pico-8 play session: no input (idle), after a click and taps of 🅾, ❎, 🅾+❎, 🅾 in the second before t = 0

[t = 1 s] idle ~1s (no d-pad/buttons)
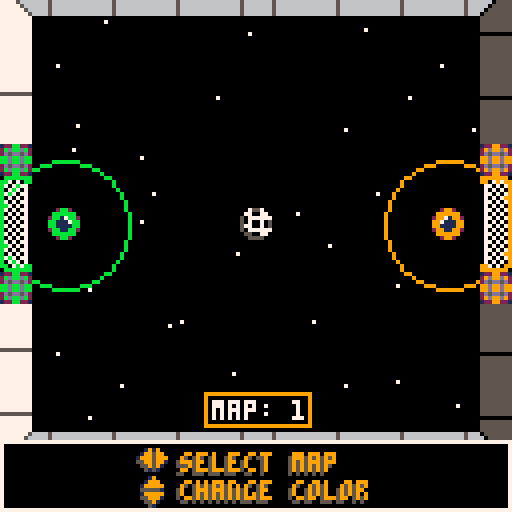

pico-8 cartridge
version 8
__lua__
-- spaceball
-- by connorses

--updated 05/1/2017

debug=true
debug=debug==false --(not actually a paradox)

--run game or menu or what?
state="main"
--default map=0
level=0
actors = {} --all actors in world
red,blue=0,0--points
p1={}--players 1 and 2
p2={}
ball={}--da ball
sparks={} --particle effects
trails={} --temporary sprites
wait_time=0 --pause timer
shkx,shky=0,0 --screenshake
sfx_wait=0 --ear rape prevention
--how fast to accelerate players
 accel = 0.07
 kick_force = .65 --power shot~
 push_force =.12 --dribble
--how long between power shots
push_wait=40
init_bool=true
	
t=0

-- make an actor
-- and add to global collection
-- x,y means center of the actor
-- in map tiles (not pixels)
function make_actor(x, y)
 a={}
 a.x = x
 a.y = y
 a.dx = 0
 a.dy = 0
 a.spr = 16
 a.frame = 0
 a.t = 0
 a.inertia = 0.75
 a.bounce  = 1
 a.frames=2
 a.col_a=false
 a.life=-1
 -- half-width and half-height
 -- slightly less than 0.5 so
 -- that will fit through 1-wide
 -- holes.
 a.w = 0.4
 a.h = 0.4
 
 add(actors,a)
 
 return a
end

c1,c2=9,11
function _init()
	local intro=300
	init_bool=true
	while intro>0 and btn()==0 do
	cls()
 local i=cos(intro/80)*1.2
 circfill(64,64,21,1)
 circfill(64,64,11,12)
 
 sspr(16,32*3, 16,24, 57,59+i, 16,24)

 line(56,75,70,75,1)
 print("loneship",49,44,3)
 print("games",55,80,3)
	intro-=1
	flip""
	end
 music(0)
end

function init_color()
	pal(12,c1)
	pal(8,c2)
	palt(14,true)
	palt(0,false)
end

function init_game(lvl)
	init_color()
	score_bool=false
	
	actors={}
	trails={}
	sparks={}
	
	if lvl==0 then
		cam_x,cam_y=0,0
		bound_w=.5
		bound_e=16
 	p1 = make_actor(14,7.5)
 	p2 = make_actor(2,7.5)
 	ball = make_actor(8,7.5)
 	ball.dy=(rnd(2)-1)*.2
 	shakemx,shakemy=8,0
	elseif lvl==1 then
		bound_w=16
		bound_e=32
		cam_x,cam_y=128,0
		p1 = make_actor(14+16,7.5)
 	p2 = make_actor(18,7.5)
 	ball = make_actor(8+16,12.5)
 	shakemx,shakemy=8,2
 	ball.y-=flr(rnd(2))*10
	elseif lvl==2 then
		bound_w=31
		bound_e=49
		cam_x,cam_y=256,0
		cam_x+=4
		p1 = make_actor(15+32,10)
		p2 = make_actor(18+16,10)
		ball=make_actor(8.5+32,3+rnd(3))
		shakemx,shakemy=3,6
	elseif lvl==3 then
		bound_w=32+14
		bound_e=48+19
		cam_x,cam_y=128*3,0
		cam_x+=4
		p1 = make_actor(12+32+16.5,10)
		p2 = make_actor(20+32.5,10)
		ball=make_actor(8+32+16.5,3 )
		shakemx,shakemy=0,8
	elseif lvl==4 then
		bound_w=42
		bound_e=513.27
		cam_x,cam_y=128*4,0
 	p1 = make_actor(14+(16*4),8)
 	p2 = make_actor(2+(16*4),8)
 	ball = make_actor(8+(16*4),8)
 	ball.dy=(rnd(2)-1)*.2
 	shakemx,shakemy=0,8 
 	shakemx,shakemy=0,8 
	end
-- player 1 blue
 p1.spr = 5
 p1.inertia=0.8
 p1.bounce=.2
 p1.frames=4
 p1.push=0
 
 -- player 2 red
 
 p2.spr=17
 p2.frames=4
 p2.inertia=0.8
 p2.bounce=.2
 p2.push=0
 
  -- make a bouncy ball
 ball.spr = 9
 ball.frames=3
 ball.inertia=0.99
 ball.bounce=.98
 ball.col_a=true--doesn't collide w/actors normally
 ball.w=.3
 ball.h=.3
 --(v for basketball level v)
 if lvl==2 then
 ball.frames=2 ball.spr=49
 elseif lvl==3 then
 ball.frames=2 ball.spr=90 end
end

-- for any given point on the
-- map, true if there is wall
-- there.

function solid(x, y)	
 -- grab the cell value
 val=mget(x, y)
 
 -- check if flag 1 is set (the
 -- orange toggle button in the 
 -- sprite editor)
 return fget(val, 1)
 
end

-- solid_area
-- check if a rectangle overlaps
-- with any walls

--(this version only works for
--actors less than one tile big)

function solid_area(x,y,w,h)

 return 
  solid(x-w,y-h) or
  solid(x+w,y-h) or
  solid(x-w,y+h) or
  solid(x+w,y+h)
end


-- true if a will hit another
-- actor after moving dx,dy
function solid_actor(a, dx, dy)
	if (true) return false
	if not a.col_a then
 for a2 in all(actors) do
  if a2 != a and not a2.col_a then
   local x=(a.x+dx) - a2.x
   local y=(a.y+dy) - a2.y
   if ((abs(x) < (a.w+a2.w)) and
      (abs(y) < (a.h+a2.h)))
   then 
    
    -- moving together?
    -- this allows actors to
    -- overlap initially 
    -- without sticking together    

    if (dx != 0 and abs(x) <
        abs(a.x-a2.x)) then
     v=a.dx + a2.dy
     a.dx = v/2
     a2.dx = v/2
     return true 
    end
    
    if (dy != 0 and abs(y) <
        abs(a.y-a2.y)) then
     v=a.dy + a2.dy
     a.dy=v/2
     a2.dy=v/2
     return true 
    end
    
    --return true
    
   end
  end
 end
 return false
 end
end


-- checks both walls and actors
function solid_a(a, dx, dy)
	if (a.x+a.dx<bound_w or a.x+a.dx>bound_e) then
		if not a.col_a then
	return true else return false end end
 if solid_area(a.x+dx,a.y+dy,
    a.w,a.h) then
    return true end
 return solid_actor(a, dx, dy)
end

function move_actor(a)
	
 -- only move actor along x
 -- if the resulting position
 -- will not overlap with a wall
	if a.life~=0 then
 if not solid_a(a, a.dx, 0)
 then
  a.x += a.dx
 else   
  -- otherwise bounce
  a.dx *= -a.bounce
  if wait_time<1 and sfx_wait==0 then
  sfx(16) sfx_wait=5 end
 end
 val=mget(a.x,a.y)
 --5: block completely (bottof of bball nets)
	if (fget(val,5) and a.dy<0) a.dy=0
	--arrow force on ball
	if (fget(val,4) ) a.dy+=.033
	--arrow force on players
	if (fget(val,4) and not a.col_a) a.dy+=.2

 -- ditto for y

 if not solid_a(a, 0, a.dy) then
  a.y += a.dy
 else
  a.dy *= -a.bounce
  if (wait_time<1) and sfx_wait==0 then
  sfx(0) sfx_wait=5 end
 end
 
 -- apply inertia
 -- set dx,dy to zero if you
 -- don't want inertia
 
 a.dx *= a.inertia
 a.dy *= a.inertia
 
 -- advance one frame every
 -- time actor moves 1/4 of
 -- a tile
 if a.col_a then
 a.frame += abs(a.dx) * 4
 a.frame += abs(a.dy) * 4
	else
	a.frame+=0.1
	end
 a.frame %= a.frames
 a.t += 1
 end
 
 if a.life>0 then
 	a.life-=1
 end
 
end

function control_players()
 if btn(0,0) then
 	p1.dx -= accel
 end
 if btn(1,0) then
  p1.dx += accel
 end 
 if btn(2,0) then
  p1.dy -= accel
 end
 if btn(3,0) then
  p1.dy += accel
 end
 if btn(4,0) or btn(5,0) then
 	if p1.push==0 then
 		if push_ball(p1,2.5,kick_force) then
 			for x=1,3 do
					local a=spark(ball.x,ball.y,28,10)
 				a.col_a=true
 			end
 			wait(4)
 			sfx(1,1)
 		else
 			sfx(6,2)
 		end
 		p1.push=push_wait
 	end
 end
 
 if btn(0,1) then
 	p2.dx -= accel
 end
 if btn(1,1) then
  p2.dx += accel
 end 
 if btn(2,1) then
  p2.dy -= accel
 end
 if btn(3,1) then
  p2.dy += accel
 end
 
 if btn(4,1) or btn(5,1) then
 	if p2.push==0 then
 		if push_ball(p2,2.5,kick_force) then
			for x=1,3 do
				local a=spark(ball.x,ball.y,27,10)
 				a.col_a=true
 			end
 			wait(4)
 			sfx(1,1)
 		else
				sfx(6,2)
			end
 		p2.push=push_wait
 	end
 end

 -- play a sound if moving
 -- (every 4 ticks)
 
 if (abs(p1.dx)+abs(p1.dy) > 0.1
    	and (p1.t%4) == 0) then
  add_trail(p1.x,p1.y,12)
 end
 if (abs(p2.dx)+abs(p2.dy) > 0.1
     and (p2.t%4) == 0) then
  add_trail(p2.x,p2.y,8)
 end


 push_ball(p1,1.1,push_force,true)
 push_ball(p2,1.1,push_force,true)
 if (p1.push>0) p1.push-=1
 if (p2.push>0) p2.push-=1
 
 
 val=mget(ball.x,ball.y)
 if (fget(val,3) and not score_bool) score(1)
 if (fget(val,2) and not score_bool) score(2)
	if (not score_bool and level==0 and ball.x+ball.dx<0) score(1) 
	if (not score_bool and level==0 and ball.x+ball.dx>16)score(2)
	
end

function _update()
	if (btn()==0) init_bool=false
	if state=="game" then
 control_players()
 repel(p1,p2,1,.05)
 add_trail(ball.x,ball.y)
 foreach(actors, move_actor)

	actors = remove_dead(actors)
	trails = remove_dead(trails)
	sparks = remove_dead(sparks)
	
 elseif state=="select" then
 	control_select""
 elseif state=="main" then
 	if btn()~=0 and not init_bool then
 		sfx(1,3)
 		wait(20)
 		init_game(level)
 		state="select"
 	end
 	if debug then
 		state="game"
 		init_game(0)
 		music(-1)
 	end
 end
 
 if (sfx_wait>0) sfx_wait-=1

end

function remove_dead(table)
 	local new = {}
 	if table~=nil then
 		for v in all(table) do
 			if (v.life == -1 or v.life > 0.1) then
 				add(new,v)
 			end
 		end
 	end
 	return new
end
 
function draw_actor(a)
 if (a == nil) return
 local sx = (a.x * 8) - 3.5
 local sy = (a.y * 8) - 3.5
 spr(a.spr + a.frame, sx, sy)
end

function _draw()
	if state=="game" then
		draw_game""
	elseif	state=="select" then
		draw_select""
	else
		draw_title""
	end
 if debug then
		print(stat(0),0,0,9)
	end
end

function draw_game()
	cls()
 camera(cam_x+shkx,cam_y+shky)
  
 c=1
 if (p1.push==0) c=12
 circ(p1.x*8,p1.y*8,16,c)
 c=1
 if (p2.push==0) c=8
 circ(p2.x*8,p2.y*8,16,c)
 mcx=0
	if level==3 or level==2 then mcx=4 end
 map(cam_x/8,cam_y/8,cam_x-mcx,cam_y,17,16)
 
 if (state == "game") then
 	foreach(trails,draw_trail)
 end
 
 foreach(actors,draw_actor)
 
 camera(0,0)
 print(blue,72-3,121,12)
 print(red ,68-15,121,8)
end

function draw_title()
	cls""
	pal""
 palt""
	rectfill(0,0,127,127,1)
	rectfill(30,21,33+64,30+75,0)
	rect(28,19,35+64,32+75,3)
	sspr(0,32,78,64,27,28)
	if (t%30<20)	print("press any button",32,99,7)
	t+=1
end

function get_dist(x1,y1,x2,y2)
	return sqrt( (x2-x1)^2 + (y2-y1)^2 )
end

function repel(a,b,dist,pow)
 --push 2 objects apart at pow when within dist
	local d = get_dist(a.x,a.y,b.x,b.y)
	if d < dist then
		cx=a.x-b.x
		cy=a.y-b.y
		mag=magnitude(cx,cy)
		a.dx+=cx/mag*pow
		a.dy+=cx/mag*pow
		b.dx-=cx/mag*pow
		b.dy-=cy/mag*pow
	end
end

function push_ball(a,dist,pow,add_bool)
	local add = add_bool or false
	--'a' is an actor
	--pow is the resulting speed (power)
	--dist is the radius the push can affect
	--add is wether to apply extra details
	local d = get_dist(a.x,a.y,ball.x,ball.y)
	if d < dist then
		cx=ball.x-a.x
		cy=ball.y-a.y
		
		old_dx=ball.dx
		old_dy=ball.dy
		
		mag=magnitude(cx,cy)
		ball.dx=cx/mag*pow
		ball.dy=cy/mag*pow
		
		if add then
			ball.dx+=old_dx/2
			ball.dy+=old_dy/2
			ball.dx+=a.dx/2
			ball.dy+=a.dy/2
		end
		
		if (add) sfx(2)
		return true
	end
end

function score(plr)
	if plr==1 then s=33
	red+=1 end
	
	if plr==2 then s=34
	blue+=1 end
	
	for x=0,20 do
		l = rnd(10)+25
		spark(ball.x,ball.y,s,l)
	end
	
	sfx(3)
	score_bool=true
	
	wait_round(100)
	
	init_game(level)

	if red<5 and blue<5 then
		wait(30)
	else
		red,blue=0,0
		music(0)
		state="main"
	end
end


function spark(x,y,s,l)
	local s=s
	local a=make_actor(x,y)
	local life=l
	a.spr=s
	a.dx=rnd(1)-.5
	a.dx+=ball.dx
	a.dy=rnd(1)-.5
	a.dy+=ball.dy
	a.w=.2
	a.h=.2
	a.inertia=.9
	a.frames=1
	a.life=life
	a.bounce=1
	add(sparks,a)
	return a
end

function wait_round(wt)--how long to pause
	wait_time=wt
	while wait_time>0 do
		if wait_time%2==0 then
			foreach(sparks,move_actor)
			actors = remove_dead(actors)
			trails = remove_dead(trails)
			sparks = remove_dead(sparks)
			move_actor(ball)
			for i, t in pairs(trails) do
				if t.life>0 then
					t.life+=1
				end
			end
		end
		wait_time-=1
		shkx=0
		shky=0
		if wait_time>wt-20 then
			local shake=wait_time-(wt-20)
			shake/=20
			shkx=rnd(shakemx*shake)-0.5*shakemx*shake
			shky=rnd(shakemy*shake)-0.5*shakemy*shake
		end
		draw_game""
		flip""
	end
end

function wait(wt)--how long to pause
	wait_time=wt
	while wait_time>0 do
		wait_time-=1
		--draw_game""
		flip""
	end
end
--euclidian magnitude calculation
function magnitude(x, y)
 return sqrt(x*x + y*y)
end

function add_trail(xpos,ypos,c)
	local t={}
	t.life=20
	t.x=xpos*8
	t.y=ypos*8
	t.c=c or 7
	n = 0
	add(trails,t)
end

function draw_trail(t)
	if t~=nil and t.life>0 then
		r=2.5*(t.life/20)
		circfill(t.x,t.y,r,t.c)
		t.life-=1
	end
end

function control_select()
		if btnp(0,0) then
 		level-=1
 		level%=5
 		init_bool=true
 		sfx(11,3)
 		init_game(level)
 	end
 	if btnp(1,0) then
 		level+=1
 		level%=5
 		init_bool=true
 		sfx(11,3)
 		init_game(level)
 	end
 	if btnp(4,0) or btnp(5,0) then
 		state="game"
 		music(-1)
 		init_color()
 		wait(7)
 		shky=0
 		draw_game""
 		countdown""
 	end
 	
 if btnp(2,0) then
 	c1=add_c(c1,1)
 	if (c1==c2 or c1==6) c1=add_c(c1,1)
	init_color()
 end
 if btnp(3,0) then
 	c1=add_c(c1,-1)
 	if (c1==c2 or c1==6) c1=add_c(c1,-1)
	init_color()
 end
 
 if btnp(2,1) then
 	c2=add_c(c2,1)
 	if (c2==c1 or c2==6) c2=add_c(c2,1)
	init_color()
 end
 if btnp(3,1) then
 	c2=add_c(c2,-1)
 	if (c2==c1 or c2==6) c2=add_c(c2,-1)
	init_color()
 end

end

function draw_select()
	cls()
	shky=4
 draw_game()
 camera(0,0)
 rectfill(52,99,76,105,0)
 rect(51,98,77,106,9)
	print("map: "..level+1,53,100,7)
	rectfill(0,111,127,127,0)
	rect(0,110,127,127,7)
	sspr(0,32*3,8,16, 34,112)
	
	print("select map",44,114,5)
	print("change color",44,121)
	
	--print("select map",45,114)
	--print("change color",45,121)
	
	print("select map",45,113,9)
	print("change color",45,120)
end

function add_c(c,n)
	local c=c
	local n=n
	sfx(2,3)
	c-=3
	c+=n
	c%=12
	c+=3
	return c
end

function countdown()
	local t=90
	local sfx_bool=true
	while t>0 do
		rectfill(50,50,77,77,0)
		rect(50,50,77,77,9)
		if t>60 then
			sspr(80,64,8,8,59,57,16,16)
		elseif t>30 then
			sspr(88,64,8,8,59,57,16,16)
		else
			sspr(96,64,8,8,59,57,16,16)
		end
		
		if (t==90) sfx(14)
		if (t==60) sfx(14)
		if (t==30) sfx(14)
		if (t==1) sfx(10)
		flip""
		t-=1
	end
end
__gfx__
eeeeeeee7777777766665666eeee6666eeeeeeeeee2cc2eeee2cc2eeee2cc2eeee2cc2eeee7557eeee7775eeee5777ee61111111111111111111111611566511
eeeeeeee7777777766665666ee666666eeeeeeeeecccccceecccccceecccccceeccccccee770077ee700777ee507007e61111111111111111111111611566511
eeeeeeee7777777766665666e7566666eeeeeeee2cc71cc22cc17cc22cc11cc22cc11cc250777777570070075777007551111111111111111111111511666611
eeeeeeee5555555566665666e7756666eeeeeeeecc7111cccc1117cccc1111cccc1111cc50700705577770075007777761111111111111111111111611666611
eeeeeeee777777776666566677775666eeeeeeeecc1111cccc1111cccc1117cccc7111cc57700705500777775007007561111111111111111111111611566511
eeeeeeee777777776666566677777566eeeeeeee2cc11cc22cc11cc22cc17cc22cc71cc250777777500700755577007551111111111111111111111511566511
eeeeeeee777777776666566677777756eeeeeeeeecccccceecccccceecccccceeccccccee550077ee557007ee507777e61111111111111111111111611666611
eeeeeeee777777776666566677777775eeeeeeeeee2cc2eeee2cc2eeee2cc2eeee2cc2eeee5555eeee5555eeee5555ee66566656565665656566656656666665
e8888888ee2882eeee2882eeee2882eeee2882ee777777750555555577777777ccccccceeccccccc8888888eeeeeeeeeeeeeeeeeeeeeeeee1288cc2112666621
887e7e88e888888ee888888ee888888ee888888e777777566055555577777777cce7e7cccc7e7ecc88e7e788eeeeeeeeeeeeeeeeeee15eee286666c226666662
87e7e77e28817882288118822881188228871882777775666605555577777777e77e7e7cc7e7e77ee77e7e78eeeeeeeeeeeeeeeeeee15eee8666666c66566566
8e7e7e7e88111788881111888811118888711188777756666660555577777777e7e7e7ecce7e7e7ee7e7e7e8eee88eeeeeecceeeeee15eee8666666c66666666
87e7e77e88111188881117888871118888111188e77566666666055e77777777e77e7e7cc7e7e77ee77e7e78eee88eeeeeecceeee155555e8666666c66666666
8e7e7e7e28811882288178822887188228811882e75666666666605e77777777e7e7e7ecce7e7e7ee7e7e7e8eeeeeeeeeeeeeeeeee1555ee8666666c66566566
87e7e77ee888888ee888888ee888888ee888888eee666666666666ee77777777e77e7e7cc7e7e77ee77e7e78eeeeeeeeeeeeeeeeeee15eee8666666c26666662
8e7e7e7eee2882eeee2882eeee2882eeee2882eeeeee66666666eeee77777777e7e7e7ecce7e7e7ee7e7e7e8eeeeeeeeeeeeeeeeeeeeeeee8666666c12666621
87e7e77eeeeeeeeeeeeeeeee6666eeee555555555555555566666666eeeeeeeee77e7e7cc7e7e77ee77e7e78cccccccceeee7ce7e7c7eeeee7c7ece7e77e7e7c
8e7e7e7eeeeeeeeeeeeeeeee666666ee555555555555555566666666eeeeeeeee7e7e7ecce7e7e7ee7e7e7e87e7e7e7eeec77e7e7e777cee7e7e7e7ee7e7e7ec
87e7e77eee8ee8eeeeceecee6666605e555555555555555566666666eeeeeeeee77e7e7cc7e7e77ee77e7e78e7e7e7e7ee77e7e7e7e7e7eee7e7e7e7e77e7e7c
8e7e7e7eeee88eeeeeecceee6666055e555555555555555566666666eee7eeeee7e7e7ecce7e7e7ee7e7e7e87e7e7e7ee77e7e7e7e7e777e7e7e7e7ee7e7e7ec
87e7e77eeee88eeeeeecceee66605555000000005555555566666666eeeeeeeee77e7e7cc7e7e77ee77e7e78e7e7e7e7ec77e7e7e7e7e7cee7e7e7e7e77e7e7c
8e7e7e7eee8ee8eeeeceecee66055555555555555555555566666666eeeeeeeee7e7e7ecce7e7e7ee7e7e7e87e7e7e7ee77e7e7e7e7e777e7e7e7e7ee7e7e7ec
88e7e788eeeeeeeeeeeeeeee60555555555555555555555566666666eeeeeeeecc7e7ecccce7e7cc887e7e88e7e7e7e7cc77e7e7e7e7e7cce7e7e7e7e77e7e7c
e8888888eeeeeeeeeeeeeeee05555555555555555555555566666666eeeeeeeeccccccceeccccccc8888888e7ece7c7ecccccccccccccccccccccccce7e7e7ec
88888888ee9929eeee9299eeeeeeeeeeeeeeeeeeeeeeeeee12288221122cc221cccccccccccccccc8888888888888888eeee78e7e787eeeee787e8e787e7e77e
887e7e7ee299499ee994992eeeeeeeeeee7eeeeeeeeeeeee28d88d822cdccdc2cc7e7e7e7e7e77cc7e7e77887e7e7e7eee877e7e7e7778ee7e7e7e7e8e7e7e7e
e777e7e72949949929499499eeeeeeeeeeeeeeeeeeeeeeee2d5dd5d22d5dd5d2e777e7e7e7e7e77ee7e7e77ee7e7e7e7ee77e7e7e7e7e7eee7e7e7e787e7e77e
e87e7e7e2994994254994999eeeeeeeeeeeeeeeeeeeeeeee88d88d88ccdccdccec7e7e7e7e7e77ce7e7e778e7e7e7e7ee77e7e7e7e7e777e7e7e7e7e8e7e7e7e
e777e7e75499499929949942eeeee7eeeeeeeeeeeeeeee7e88d88d88ccdccdcce777e7e7e7e7e77ee7e7e77ee7e7e7e7e877e7e7e7e7e78ee7e7e7e787e7e77e
ee7e7e7e2249949922499499ee7eeeeeeeeeeeeeeeeeeeee2d5dd5d22d5dd5d2ee7e7e7e7e7e77ee7e7e77ee7e7e7e7ee77e7e7e7e7e777e7e7e7e7e8e7e7e7e
ee8777e7e224992ee529499eeeeeeeeeeeeeeeeeeeeeeeee28d88d822cdccdc2eec777e7e7e77ceee7e778eee7e7e7e78877e7e7e7e7e788e7e7e7e787e7e77e
eeee787eee2522eeee2252eeeeeeeeeeeeeeeeeeeeeeeeee12288221122cc221eeee7c7e7ec7eeee7e87eeee7e8e787e8888888888888888888888888e7e7e7e
0000080000000000000000000000000000000000cc00000000000000000000000000000000000000c7e7e77ee77e7e78282eeeeeeeeee2821c1eeeeeeeeee1c1
0000880000000000000000000000000000000000cc000000000000000cc000000000000000000000ce7e7e7ee7e7e7e88888888888888888cccccccccccccccc
0088888000000000000000000008888008888000cc000007000000000cc000cc0000000000000000c7e7e77ee77e7e78282e7e7e7e7e72821c1e7e7e7e7e71c1
0888888000000000008808800088888088008800ccccc0000cc0cc000cc000cc0000000000000000ce7e7e7ee7e7e7e877e7e7e7e7e7e7e777e7e7e7e7e7e7e7
8888000000000000088888800888000088008800cccccc00cccccc000cc000cc0000000000090000c7e7e77ee77e7e787e7e7e7e7e7e7e777e7e7e7e7e7e7e77
8880000000088800088088800880000088888000cc00cc0cc00ccc00ccc00ccc0000000000000000ce7e7e7ee7e7e7e877e7e7e7e7e7e7e777e7e7e7e7e7e7e7
8880000008888888088008870880000088000000cc00cc0cc00cc000cc000cc00000009000000000c7e7e77ee77e7e787e7e7e7e7e7e7e777e7e7e7e7e7e7e77
888800000888008808800888088888808888880ccccccc0cccccc000cc00ccc00000900009000000ce7e7e7ee7e7e7e877e7e7e7e7e7e7e777e7e7e7e7e7e7e7
088888800088008808888888008888800888880cc0ccc000ccc0cc00cc00cc000900009000000000ee7676eeee7767ee7e7e7e7e7e7e7e778666666cc5555558
0088888800888888008880000000000000000000000000000000cc0ccc00cc900000000000000000e677676ee676776e77e7e7e7e7e7e7e78666666cc5555558
00000888808888800000000000000000000000000000000000000000cc0c9c0009009009000000001766767617676677e77e7e7e7e7e7e7e8666666cc5555558
000000888088800000000000000000000000000000000000000000009090cc0090009000000000001767766716677676e7e7e7e7e7e7e77e8666666cc5555558
800088888008800000800000000000000000000000000000000000000000000000900000000000001677677617767767e77e7e7e7e7e7e7e8666666cc5555558
888888880008800000022222000000000000000000000000000000900000090909000900000000001176776611776767e7e7e7e7e7e7e77e8666666cc5555558
88888800000888000000000000000082000000000000000000090000909090900090000000000000e117767ee117767eee7e7e77e7e7e7ee8666666cc5555558
88800000000088000000000000000000220000000000000009000909000990000000000000000000ee1111eeee1111eeeee7e7ee7e7e7eee8666666cc5555558
00000000000088000000000008888800022000700000000000909990090900990900900000000000eeeeeeeeeeeeeeeeeeeeeeeeeeeeeeee6666651111566666
00000000000088000220000088888888002000000000000909000000090000900000000000000000eeeeeeeeeeeeeeeeeeeeeeeeeeeeeeee6666651111566666
00000000000000002200000088881188880200800000009900077777000900009009000000000000ee888888888888eeeeccccccccccccee6666661111666666
00000000000000002000000088811117888000000000009007770007770090099000000000000000ee888888888888eeeeccccccccccccee6666661111666666
00000000000000000200000008881111788000002000090077770007777000000090000000000000ee88eeeeeeee88eeeecceeeeeeeeccee6666651111566666
00000000000000000000000008888811888800002000090777770077777709009000000000000000ee88eeeeeeee88eeeecceeeeeeeeccee6666651111566666
00000000000000000070020000888888888800002000000757777777700700090000000000000000ee88eeeeeeee88eeeecceeeeeeeeccee6666661111666666
00000000000000000000022000008888888000020000007757777777700070000900000000000000ee88eeeeeeee88eeeecceeeeeeeeccee6666666556666666
00000000000000000000000200220088800022200080907007777777700770900000000000000000ee88eeeeeeee88eeeecceeeeeeeeccee0000000000000000
00000000000000000000000008002222220000000000007007770007777770909000000000000000ee88eeeeeeee88eeeecceeeeeeeeccee0000000000000000
00000000000000000000000000000000700080000000907005770007777770000000000000000000ee88eeeeeeee88eeeecceeeeeeeeccee0000000000000000
00000700000000000000000000000000000000000000007755770007777770090000000000000000ee888888888888eeeeccccccccccccee0000000000000000
00000000000000000000000000000000000000000000000755577777700700900000000000000000ee888888888888eeeeccccccccccccee0000000000000000
00000000000000000000000000000000000000000000090770055777700700000000000000000000eeeeeeeeeeeeeeeeeeeeeeeeeeeeeeee0000000000000000
00000000000000000000000000000000000000000000000077005555577009000000000000000000eeeeeeeeeeeeeeeeeeeeeeeeeeeeeeee0000000000000000
00000000000000000000000000000000000000000000009007775557770090000000000000000000eeeeeeeeeeeeeeeeeeeeeeeeeeeeeeee0000000000000000
00000000000000000000000000000000000000000000000900077777000900000000000000000000e777eeeee777eeeee111eeee000000000000000000000000
00000000000000000000000000000000c000000000000000090000000900000000000000000000001eee7eee1eee7eee1eee7eee000000000000000000000000
00000000000000000cc00000d000000000000d000ccc0000000090900000000000000000000000001eee7eee1eee7eee1eee7eee000000000000000000000000
00000000000000000000000000000000000000000000000000000000000000000000000000000000e777eeeee777eeeee111eeee000000000000000000000000
000000000d00000000dddd00000000000000000000000000000000000000000000000000000000001eee7eee7eee1eee1eee7eee000000000000000000000000
000000000000000ddd0dd000000000ddddddd00000000000000000000000000000000000000000001eee7eee7eee1eee1eee7eee000000000000000000000000
000c00000000ddd000d0000000dddd000000ddd0dd00000d00000000000000000000000000000000e777eeeee777eeeee111eeee000000000000000000000000
000000000d0dd0000000000000000000000000000000000000000000000000000000000000000000eeeeeeeeeeeeeeeeeeeeeeee000000000000000000000000
0000000000d000000000000000000000000000000000000000000000000000000000000000000000000000000000000000000000000000000000000000000000
000000000d0000000000ccccccccc00000000000000000000c000000000000000000000000000000000000000000000000000000000000000000000000000000
00000000dd0000cccccccccccccccccddddd00000d00000000000000000000000000000000000000000000000000000000000000000000000000000000000000
0000000dd00cccc11177711cccccccc00000d0000d00000000000000007000000000000000000000000000000000000000000000000000000000000000000000
00dd0000cccc11111111111cccccccc00000dd000000000000000000000000000000000000000000000000000000000000000000000000000000000000000000
00d000ccccc11111111111cccccccc0000000d000000000000000000000000000000000000000000000000000000000000000000000000000000000000000000
0000cccccccc1111111ccccccccc0000000000dd00000000d0000000000000000000000000000000000000000000000000000000000000000000000000000000
000cccccccccccccccccccccc0000d0000dd000d0000000000000000000000000000000000000000000000000000000000000000000000000000000000000000
000ccccccccccccccccccc00000000d000dd0000d000000000000000000000000000000000000000000000000000000000000000000000000000000000000000
000cccccccccccccccc00000000000dd00000000d000000000000000000000000000000000000000000000000000000000000000000000000000000000000000
00d00cccccccc000000000000000000d0000000000000cc000700000000000000000000000000000000000000000000000000000000000000000000000000000
000000000000000000000000000000d00000000000000c0000000000000000000000000000000000000000000000000000000000000000000000000000000000
000000000000000d0000000000000d00000000000000000000000000000000000000000000000000000000000000000000000000000000000000000000000000
000000000000d0dd000000ddd000d0dd000000000000000000000000000000000000000000000000000000000000000000000000000000000000000000000000
0000000000000dd00000000000dd000000000000d000000000000000000000000000000000000000000000000000000000000000000000000000000000000000
0000ddd00dddd000000000000dd00000000000000000000000000000000000000000000000000000000000000000000000000000000000000000000000000000
0000000dd00000000000000dd0000000000000000000000000000000000000000000000000000000000000000000000000000000000000000000000000000000
000dddd000000000000000dd0000000cc00000000000000000000000000000000000000000000000000000000000000000000000000000000000000000000000
00d00000000000000000000000000ccc000000000000000000000000000000000000000000000000000000000000000000000000000000000000000000000000
00000d00070d00000000000000000000000000000000000000000000000000000000000000000000000000000000000000000000000000000000000000000000
000000000000000000000d0000000000000000000000000000000000000000000000000000000000000000000000000000000000000000000000000000000000
00000000000000000000000000000000000000000000000000000000000000000000000000000000000000000000000000000000000000000000000000000000
000d000000000c000000000000000000000000070000000000000000000000000000000000000000000000000000000000000000000000000000000000000000
0000000000cccc000000000000000000000000000000000000000000000000000000000000000000000000000000000000000000000000000000000000000000
ee1919eeeeeeeeee0000000700000000000000000000000000000000000000000000000000000000000000000000000000000000000000000000000000000000
e199599eeeeeeeee0007777777770000000000000000000000000000000000000000000000000000000000000000000000000000000000000000000000000000
19995999eeeeeeee0000777777700000000000000000000000000000000000000000000000000000000000000000000000000000000000000000000000000000
55995991eeeeeeee0000777777700000000000000000000000000000000000000000000000000000000000000000000000000000000000000000000000000000
e559591eeeeeeeee0000777777700000000000000000000000000000000000000000000000000000000000000000000000000000000000000000000000000000
ee5151eeeeeeeeee0000777777700000000000000000000000000000000000000000000000000000000000000000000000000000000000000000000000000000
eeeeeeeeeeeeeeee0000777777700000000000000000000000000000000000000000000000000000000000000000000000000000000000000000000000000000
eee19eeeeeeeeeee0007777777770000000000000000000000000000000000000000000000000000000000000000000000000000000000000000000000000000
ee1999eeeeeeeeee0000000700000000000000000000000000000000000000000000000000000000000000000000000000000000000000000000000000000000
e199999eeeeeeeee0000000700000000000000000000000000000000000000000000000000000000000000000000000000000000000000000000000000000000
e555551eeeeeeeee0000077777000000000000000000000000000000000000000000000000000000000000000000000000000000000000000000000000000000
e199999eeeeeeeee0007777777770000000000000000000000000000000000000000000000000000000000000000000000000000000000000000000000000000
e559991eeeeeeeee0007777777770000000000000000000000000000000000000000000000000000000000000000000000000000000000000000000000000000
ee5591eeeeeeeeee0007777777770000000000000000000000000000000000000000000000000000000000000000000000000000000000000000000000000000
eee51eeeeeeeeeee1001771771701010000000000000000000000000000000000000000000000000000000000000000000000000000000000000000000000000
eeeeeeeeeeeeeeee1111111111111110000000000000000000000000000000000000000000000000000000000000000000000000000000000000000000000000
00000000000000001111111111111110000000000000000000000000000000000000000000000000000000000000000000000000000000000000000000000000
00000000000000000111111111111100000000000000000000000000000000000000000000000000000000000000000000000000000000000000000000000000
00000000000000000000000000000000000000000000000000000000000000000000000000000000000000000000000000000000000000000000000000000000
00000000000000000000000000000000000000000000000000000000000000000000000000000000000000000000000000000000000000000000000000000000
00000000000000000000000000000000000000000000000000000000000000000000000000000000000000000000000000000000000000000000000000000000
00000000000000000000000000000000000000000000000000000000000000000000000000000000000000000000000000000000000000000000000000000000
00000000000000000000000000000000000000000000000000000000000000000000000000000000000000000000000000000000000000000000000000000000
00000000000000000000000000000000000000000000000000000000000000000000000000000000000000000000000000000000000000000000000000000000
00000000000000000000000000000000000000000000000000000000000000000000000000000000000000000000000000000000000000000000000000000000
00000000000000000000000000000000000000000000000000000000000000000000000000000000000000000000000000000000000000000000000000000000
00000000000000000000000000000000000000000000000000000000000000000000000000000000000000000000000000000000000000000000000000000000
00000000000000000000000000000000000000000000000000000000000000000000000000000000000000000000000000000000000000000000000000000000
00000000000000000000000000000000000000000000000000000000000000000000000000000000000000000000000000000000000000000000000000000000
00000000000000000000000000000000000000000000000000000000000000000000000000000000000000000000000000000000000000000000000000000000
00000000000000000000000000000000000000000000000000000000000000000000000000000000000000000000000000000000000000000000000000000000
00000000000000000000000000000000000000000000000000000000000000000000000000000000000000000000000000000000000000000000000000000000
__gff__
0002020200000000000000000202020204000000000202020808040000102202040000020202020008080408181818080400000000000202080804041414140400000000000000000000080414141818000000000000000000000000303002020000000000000000000010101010020200000000000000000000101010100000
0000000000000000000000000000000000000000000000000000000000000000000000000000000000000000000000000000000000000000000000000000000000000001000000000000000000000000000000000000000000000000000000000000000000000000000000000000000000000000000000000000000000000000
__map__
03022602260226020226022602260223030226022602260202260226022602231f0226022602260202260226260226021f2602260226022602260226022602261f02363c3e3d360202372c2e2d37021f000000000000000000000000000000000000000000000000000000000000000000000000000000000000000000000000
1704043404040435040404270404042417040434040404350404042704040424171d1d1d1d1d1d1d1d1d1d1d1d1d1d1d171d1d1d1d1d1d1d1d1d1d1d1d1d1d1d251d1d1d1d1d1d1d1d1d1d1d1d1d1d25000000000000000000000000000000000000000000000000000000000000000000000000000000000000000000000000
1735040404040404040404040435042517350404040404040404040404350425171d1d1d1d1d1d1d1d1d1d1d1d1d1d1d011d1d1d1d1d1d1d1d1d1d1d1d1d1d1d241d1d1d1d1d1d1d1d1d1d1d1d1d1d24000000000000000000000000000000000000000000000000000000000000000000000000000000000000000000000000
0104040404043504040404043504042401040404040435040404040435040424011d6a6b1d1d1d1d1d1d1d1d1d6c6d1d171d1d1d1d1d1d1d1d1d1d1d1d1d1d1d251d1d1d1d1d1d1d1d1d1d1d1d1d1d25000000000000000000000000000000000000000000000000000000000000000000000000000000000000000000000000
1704270404040404040435040404352517042704040404363704350404043525171d7a7b1d1d1d1d1d1d1d1d1d7c7d1d011d1d1d1d1d1d1d1d1d1d1d1d1d1d1d24000000000000000000000000000024000000000000000000000000000000000000000000000000000000000000000000000000000000000000000000000000
3604340427040400000404040404043701043404270404363704040404040424174c4c4d361d1d1d1d1d1d1d374e4f4f171d1d1d1d1d1d1d1d1d1d1d1d1d1d1d25040404040404040404040404040425000000000000000000000000000000000000000000000000000000000000000000000000000000000000000000000000
10040404350404000004043504040418170404043504041a1904043504040425175c5c5d1d1d1d1d1d1d1d1d1d5c5d5d01040404270404041e0404040404042724040404350404000004043504040424000000000000000000000000000000000000000000000000000000000000000000000000000000000000000000000000
3f04040427040400003404040404272f010404042704044b4a340404040427240104040404040400003404040404042717040404040404045e0404340404040425040404270404000034040404042724000000000000000000000000000000000000000000000000000000000000000000000000000000000000000000000000
20040404040404270004340404040428010404040404042a29043404040404240104040404040427000434040404040401043504040404045e0404040427040424040404040404270004340404040425000000000000000000000000000000000000000000000000000000000000000000000000000000000000000000000000
36043504040404000004040427040437170435040404043637040404270404251704350404040400000404040427040417040404043304045e0435040404040425043504040404000004040427040424000000000000000000000000000000000000000000000000000000000000000000000000000000000000000000000000
17040404043304040435040404040425010404040433043637350404040404240104040404330404043504040404040401350404040404045e0404040404040424040404043304040435040404040425000000000000000000000000000000000000000000000000000000000000000000000000000000000000000000000000
01350404040404040404040404040424173504040404040404040404040404251735040404040404040404040404040417040435040404045e0404350427040425350404040404040404040404040424000000000000000000000000000000000000000000000000000000000000000000000000000000000000000000000000
17040435040404340404350427040425010404350404043404043504270404240104043504040434040435040427040401043504040427045e0404040404043424040435040404340404350427040425000000000000000000000000000000000000000000000000000000000000000000000000000000000000000000000000
01043504040427040404040404043424170435040404270404040404040434251704350404042704040404040404043417303b3b3b3b3b3a5e382b2b2b2b2b3925043504040427040404040404043425000000000000000000000000000000000000000000000000000000000000000000000000000000000000000000000000
15022602260226020226022602260216150226022602260202260226022602161f0226022602260202260226260226021f000000000033005e000000270000001f02260226022602022602260226021f000000000000000000000000000000000000000000000000000000000000000000000000000000000000000000000000
0027002700000c0e0c0e0000343500000027002700000c0e0c0e0000343500001f27002700000c0e0c0e0000343500001f1f260226026e0d0f0d6f022602261f1f27002700000c0e0c0e00003435001f000000000000000000000000000000000000000000000000000000000000000000000000000000000000000000000000
0000000000000000000000000000000000000000000000000000000000000000000000000000000000000000000000000000000000000000000000000000000000000000000000000000000000000000000000000000000000000000000000000000000000000000000000000000000000000000000000000000000000000000
0000000000000000000000000000000000000000000000000000000000000000000000000000000000000000000000000000000000000000000000000000000000000000000000000000000000000000000000000000000000000000000000000000000000000000000000000000000000000000000000000000000000000000
0000000000000000000000000000000000000000000000000000000000000000000000000000000000000000000000000000000000000000000000000000000000000000000000000000000000000000000000000000000000000000000000000000000000000000000000000000000000000000000000000000000000000000
0000000000000000000000000000000000000000000000000000000000000000000000000000000000000000000000000000000000000000000000000000000000000000000000000000000000000000000000000000000000000000000000000000000000000000000000000000000000000000000000000000000000000000
0000000000000000000000000000000000000000000000000000000000000000000000000000000000000000000000000000000000000000000000000000000000000000000000000000000000000000000000000000000000000000000000000000000000000000000000000000000000000000000000000000000000000000
0000000000000000000000000000000000000000000000000000000000000000000000000000000000000000000000000000000000000000000000000000000000000000000000000000000000000000000000000000000000000000000000000000000000000000000000000000000000000000000000000000000000000000
0000000000000000000000000000000000000000000000000000000000000000000000000000000000000000000000000000000000000000000000000000000000000000000000000000000000000000000000000000000000000000000000000000000000000000000000000000000000000000000000000000000000000000
0000000000000000000000000000000000000000000000000000000000000000000000000000000000000000000000000000000000000000000000000000000000000000000000000000000000000000000000000000000000000000000000000000000000000000000000000000000000000000000000000000000000000000
0000000000000000000000000000000000000000000000000000000000000000000000000000000000000000000000000000000000000000000000000000000000000000000000000000000000000000000000000000000000000000000000000000000000000000000000000000000000000000000000000000000000000000
0000000000000000000000000000000000000000000000000000000000000000000000000000000000000000000000000000000000000000000000000000000000000000000000000000000000000000000000000000000000000000000000000000000000000000000000000000000000000000000000000000000000000000
0000000000000000000000000000000000000000000000000000000000000000000000000000000000000000000000000000000000000000000000000000000000000000000000000000000000000000000000000000000000000000000000000000000000000000000000000000000000000000000000000000000000000000
0000000000000000000000000000000000000000000000000000000000000000000000000000000000000000000000000000000000000000000000000000000000000000000000000000000000000000000000000000000000000000000000000000000000000000000000000000000000000000000000000000000000000000
0000000000000000000000000000000000000000000000000000000000000000000000000000000000000000000000000000000000000000000000000000000000000000000000000000000000000000000000000000000000000000000000000000000000000000000000000000000000000000000000000000000000000000
0000000000000000000000000000000000000000000000000000000000000000000000000000000000000000000000000000000000000000000000000000000000000000000000000000000000000000000000000000000000000000000000000000000000000000000000000000000000000000000000000000000000000000
0000000000000000000000000000000000000000000000000000000000000000000000000000000000000000000000000000000000000000000000000000000000000000000000000000000000000000000000000000000000000000000000000000000000000000000000000000000000000000000000000000000000000000
0000000000000000000000000000000000000000000000000000000000000000000000000000000000000000000000000000000000000000000000000000000000000000000000000000000000000000000000000000000000000000000000000000000000000000000000000000000000000000000000000000000000000000
